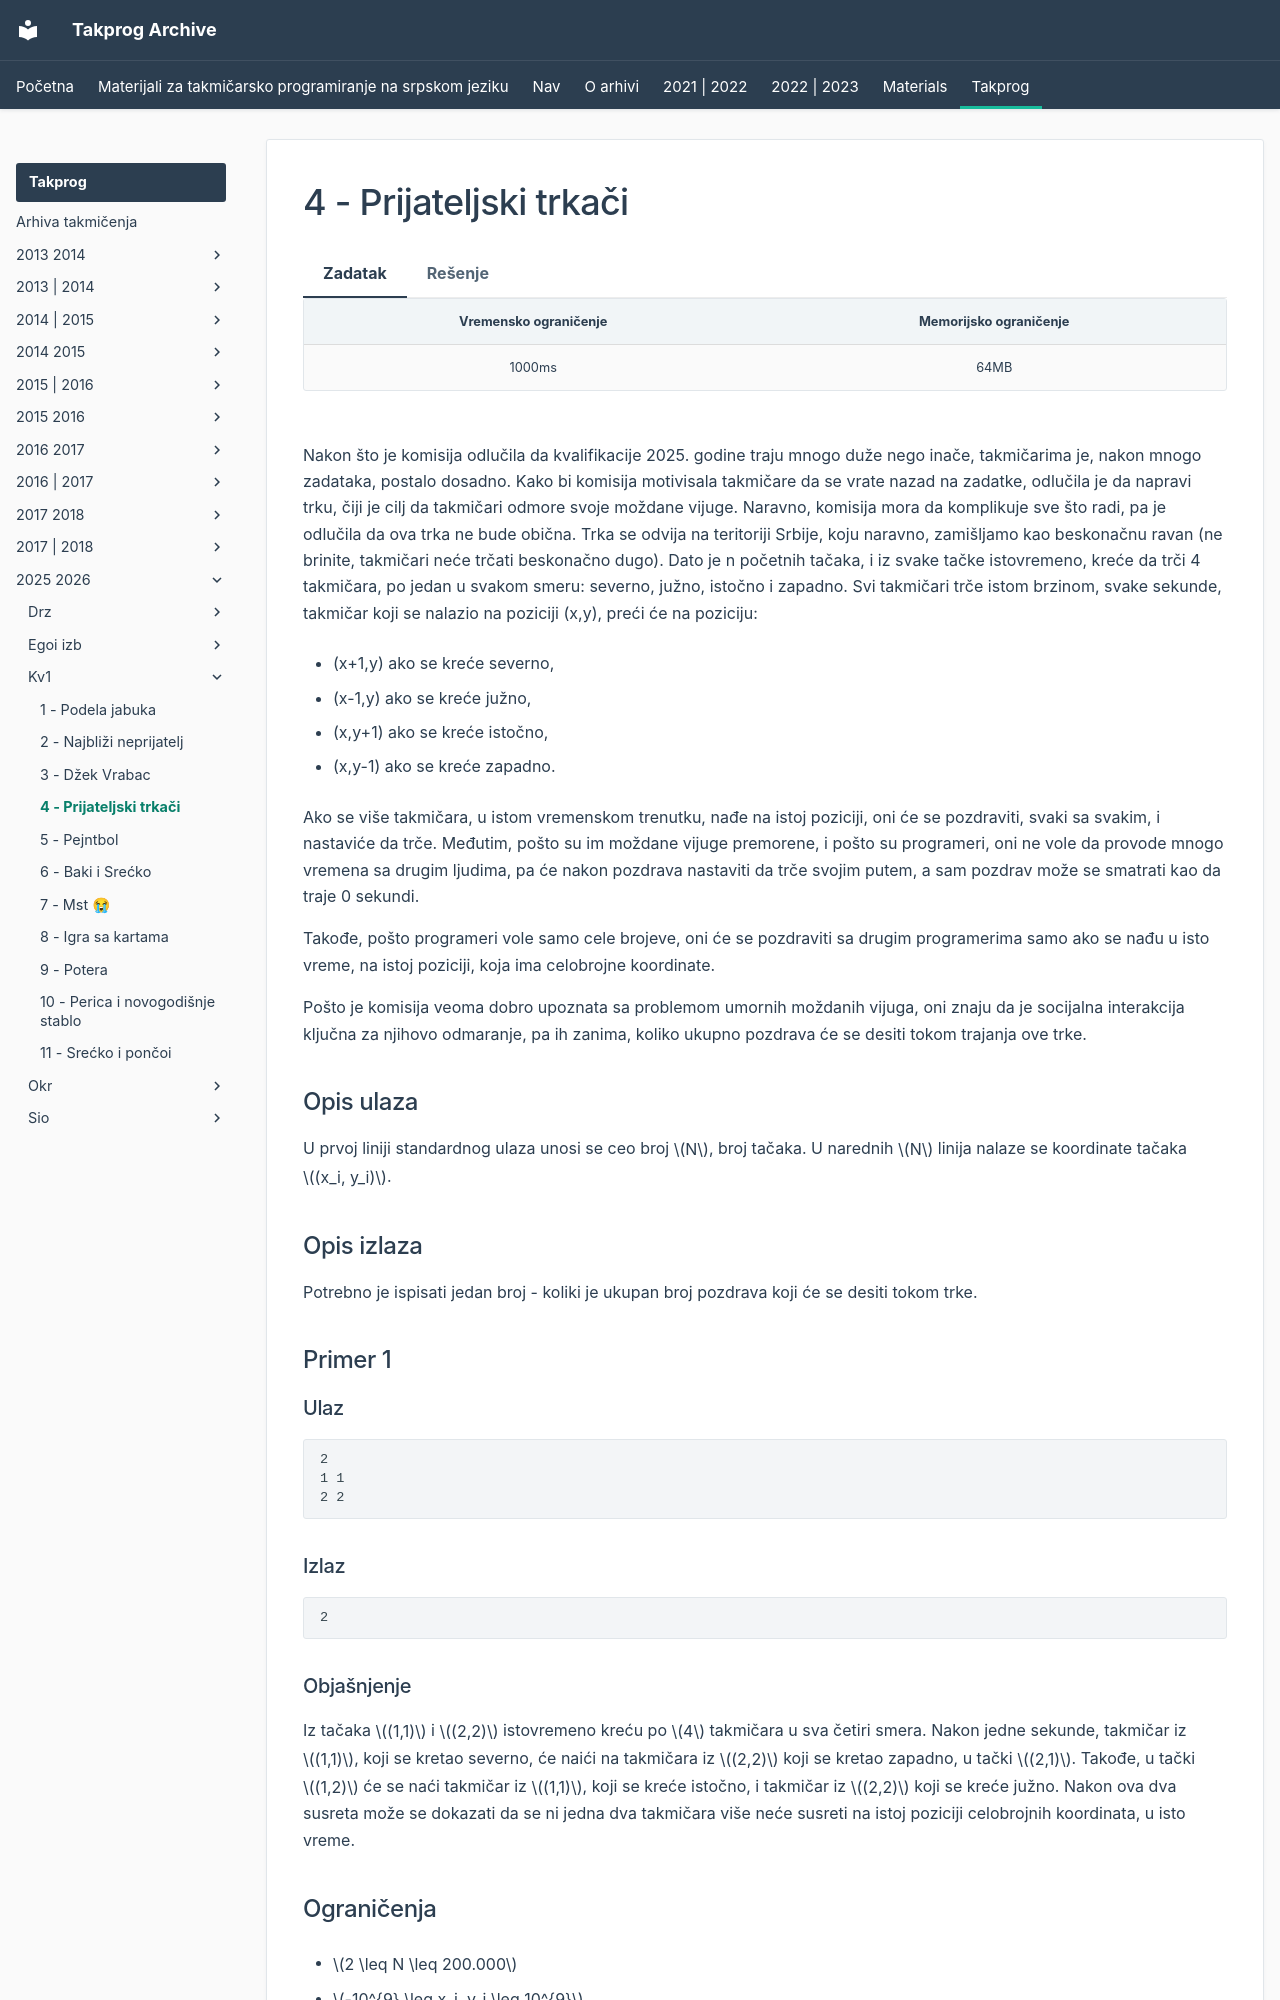

repository: FEDIKUS/takprog-arhiva · page: takprog/2025_2026/kv1/04_prijateljski_trkaci/index.html · generator: mkdocs

---
hide:
  - toc
---

# 4 - Prijateljski trkači

=== "Zadatak"
	
	| Vremensko ograničenje | Memorijsko ograničenje |
	|:-:|:-:|
	| 1000ms | 64MB |
	
	<br> Nakon što je komisija odlučila da kvalifikacije 2025. godine traju mnogo duže nego inače, takmičarima je, nakon mnogo zadataka, postalo dosadno. Kako bi komisija motivisala takmičare da se vrate nazad na zadatke, odlučila je da napravi trku, čiji je cilj da takmičari odmore svoje moždane vijuge. Naravno, komisija mora da komplikuje sve što radi, pa je odlučila da ova trka ne bude obična. Trka se odvija na teritoriji Srbije, koju naravno, zamišljamo kao beskonačnu ravan (ne brinite, takmičari neće trčati beskonačno dugo).
	Dato je n početnih tačaka, i iz svake tačke istovremeno, kreće da trči 4 takmičara, po jedan u svakom smeru: severno, južno, istočno i zapadno. Svi takmičari trče istom brzinom, svake sekunde, takmičar koji se nalazio na poziciji (x,y), preći će na poziciju:
	
	* (x+1,y) ako se kreće severno, 
	
	* (x-1,y) ako se kreće južno,
	
	* (x,y+1) ako se kreće istočno,
	
	* (x,y-1) ako se kreće zapadno.
	
	Ako se više takmičara, u istom vremenskom trenutku, nađe na istoj poziciji, oni će se pozdraviti, svaki sa svakim, i nastaviće da trče. Međutim, pošto su im moždane vijuge premorene, i pošto su programeri, oni ne vole da provode mnogo vremena sa drugim ljudima, pa će nakon pozdrava nastaviti da trče svojim putem, a sam pozdrav može se smatrati kao da traje 0 sekundi.
	
	Takođe, pošto programeri vole samo cele brojeve, oni će se pozdraviti sa drugim programerima samo ako se nađu u isto vreme, na istoj poziciji, koja ima celobrojne koordinate.
	
	Pošto je komisija veoma dobro upoznata sa problemom umornih moždanih vijuga, oni znaju da je socijalna interakcija ključna za njihovo odmaranje, pa ih zanima, koliko ukupno pozdrava će se desiti tokom trajanja ove trke.
	
	
	
	## Opis ulaza
	
	U prvoj liniji standardnog ulaza unosi se ceo broj $N$, broj tačaka. U narednih $N$ linija nalaze se koordinate tačaka $(x_i, y_i)$.
	
	
	## Opis izlaza
	
	Potrebno je ispisati jedan broj - koliki je ukupan broj pozdrava koji će se desiti tokom trke.
	
	
	## Primer 1
	
	
	### Ulaz
	```
	2
	1 1
	2 2
	```
	###
	
	### Izlaz
	```
	2
	```
	
	
	### Objašnjenje
	Iz tačaka $(1,1)$ i $(2,2)$ istovremeno kreću po $4$ takmičara u sva četiri smera. Nakon jedne sekunde, takmičar iz $(1,1)$, koji se kretao severno, će naići na takmičara iz $(2,2)$ koji se kretao zapadno, u tački $(2,1)$. Takođe, u tački $(1,2)$ će se naći takmičar iz $(1,1)$, koji se kreće istočno, i takmičar iz $(2,2)$ koji se kreće južno. Nakon ova dva susreta može se dokazati da se ni jedna dva takmičara više neće susreti na istoj poziciji celobrojnih koordinata, u isto vreme.
	
	
	
	## Ograničenja
	
	- $2 \leq N \leq 200.000$
	
	- $-10^{9} \leq x_i, y_i \leq 10^{9}$
	
	- Za svaki test primer se garantuje da će se sve tačke međusobno razlikovati.
	
	
	## Podzadaci
	
	Podzadaci su podeljeni u $5$ disjunktnih grupa:
	
	- U test primerima vrednim $10$ poena: $N \le 2$.
	
	- U test primerima vrednim $
